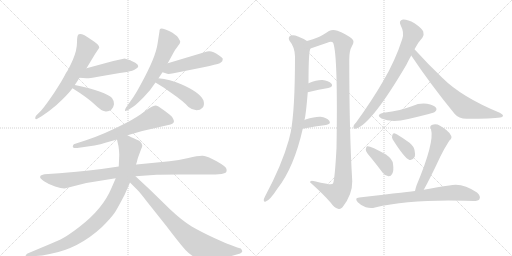
t = 0.00 s
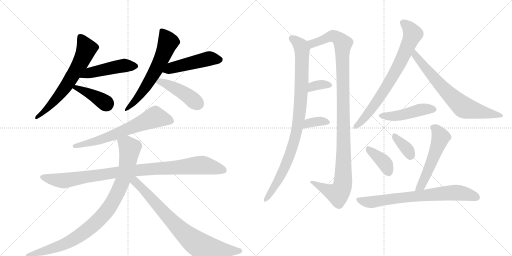
t = 3.20 s
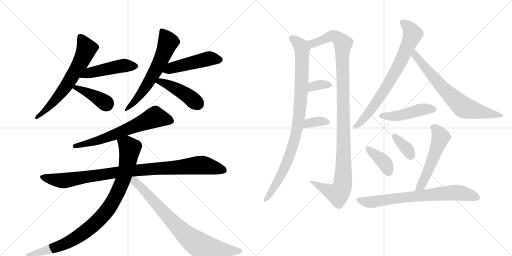
t = 6.40 s
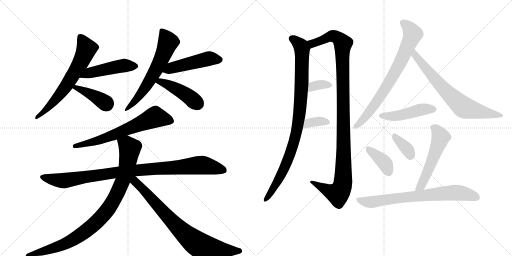
t = 9.60 s
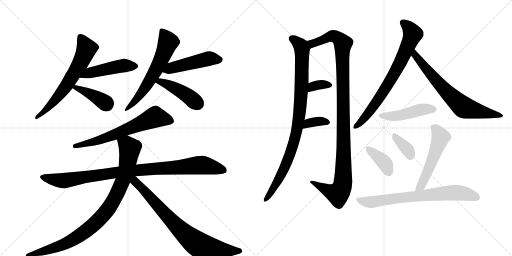
t = 12.80 s
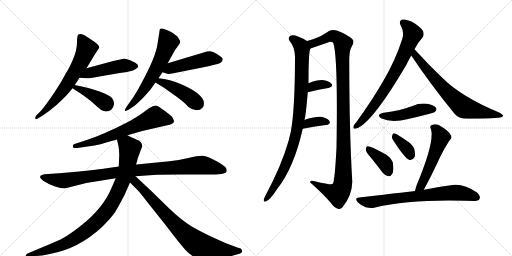
t = 15.99 s

The animated SVG that drew these frames (rendered in a browser with its animation timeline set to each time). Animation: 21 CSS @keyframes rules; one cycle of 15.99 s.

<svg version="1.1" viewBox="0 0 2048 1024" xmlns="http://www.w3.org/2000/svg">
  <g stroke="lightgray" stroke-dasharray="1,1" stroke-width="1" transform="scale(4, 4)">
    <line x1="0" y1="0" x2="256" y2="256"></line>
    <line x1="256" y1="0" x2="0" y2="256"></line>
    <line x1="128" y1="0" x2="128" y2="256"></line>
    <line x1="0" y1="128" x2="256" y2="128"></line>
    <line x1="256" y1="0" x2="512" y2="256"></line>
    <line x1="512" y1="0" x2="256" y2="256"></line>
    <line x1="384" y1="0" x2="384" y2="256"></line>
    <line x1="256" y1="128" x2="512" y2="128"></line>
  </g>
<g transform="scale(1, -1) translate(0, -850)">
   <style type="text/css">
    @keyframes keyframes0 {
      from {
       stroke: black;
       stroke-dashoffset: 652;
       stroke-width: 128;
       }
       68% {
       animation-timing-function: step-end;
       stroke: black;
       stroke-dashoffset: 0;
       stroke-width: 128;
       }
       to {
       stroke: black;
       stroke-width: 1024;
       }
       }
       #make-me-a-hanzi-animation-0 {
         animation: keyframes0 0.780599s both;
         animation-delay: 0.000000s;
         animation-timing-function: linear;
       }
    @keyframes keyframes1 {
      from {
       stroke: black;
       stroke-dashoffset: 477;
       stroke-width: 128;
       }
       61% {
       animation-timing-function: step-end;
       stroke: black;
       stroke-dashoffset: 0;
       stroke-width: 128;
       }
       to {
       stroke: black;
       stroke-width: 1024;
       }
       }
       #make-me-a-hanzi-animation-1 {
         animation: keyframes1 0.638184s both;
         animation-delay: 0.780599s;
         animation-timing-function: linear;
       }
    @keyframes keyframes2 {
      from {
       stroke: black;
       stroke-dashoffset: 399;
       stroke-width: 128;
       }
       56% {
       animation-timing-function: step-end;
       stroke: black;
       stroke-dashoffset: 0;
       stroke-width: 128;
       }
       to {
       stroke: black;
       stroke-width: 1024;
       }
       }
       #make-me-a-hanzi-animation-2 {
         animation: keyframes2 0.574707s both;
         animation-delay: 1.418783s;
         animation-timing-function: linear;
       }
    @keyframes keyframes3 {
      from {
       stroke: black;
       stroke-dashoffset: 629;
       stroke-width: 128;
       }
       67% {
       animation-timing-function: step-end;
       stroke: black;
       stroke-dashoffset: 0;
       stroke-width: 128;
       }
       to {
       stroke: black;
       stroke-width: 1024;
       }
       }
       #make-me-a-hanzi-animation-3 {
         animation: keyframes3 0.761882s both;
         animation-delay: 1.993490s;
         animation-timing-function: linear;
       }
    @keyframes keyframes4 {
      from {
       stroke: black;
       stroke-dashoffset: 487;
       stroke-width: 128;
       }
       61% {
       animation-timing-function: step-end;
       stroke: black;
       stroke-dashoffset: 0;
       stroke-width: 128;
       }
       to {
       stroke: black;
       stroke-width: 1024;
       }
       }
       #make-me-a-hanzi-animation-4 {
         animation: keyframes4 0.646322s both;
         animation-delay: 2.755371s;
         animation-timing-function: linear;
       }
    @keyframes keyframes5 {
      from {
       stroke: black;
       stroke-dashoffset: 443;
       stroke-width: 128;
       }
       59% {
       animation-timing-function: step-end;
       stroke: black;
       stroke-dashoffset: 0;
       stroke-width: 128;
       }
       to {
       stroke: black;
       stroke-width: 1024;
       }
       }
       #make-me-a-hanzi-animation-5 {
         animation: keyframes5 0.610514s both;
         animation-delay: 3.401693s;
         animation-timing-function: linear;
       }
    @keyframes keyframes6 {
      from {
       stroke: black;
       stroke-dashoffset: 660;
       stroke-width: 128;
       }
       68% {
       animation-timing-function: step-end;
       stroke: black;
       stroke-dashoffset: 0;
       stroke-width: 128;
       }
       to {
       stroke: black;
       stroke-width: 1024;
       }
       }
       #make-me-a-hanzi-animation-6 {
         animation: keyframes6 0.787109s both;
         animation-delay: 4.012207s;
         animation-timing-function: linear;
       }
    @keyframes keyframes7 {
      from {
       stroke: black;
       stroke-dashoffset: 991;
       stroke-width: 128;
       }
       76% {
       animation-timing-function: step-end;
       stroke: black;
       stroke-dashoffset: 0;
       stroke-width: 128;
       }
       to {
       stroke: black;
       stroke-width: 1024;
       }
       }
       #make-me-a-hanzi-animation-7 {
         animation: keyframes7 1.056478s both;
         animation-delay: 4.799316s;
         animation-timing-function: linear;
       }
    @keyframes keyframes8 {
      from {
       stroke: black;
       stroke-dashoffset: 948;
       stroke-width: 128;
       }
       76% {
       animation-timing-function: step-end;
       stroke: black;
       stroke-dashoffset: 0;
       stroke-width: 128;
       }
       to {
       stroke: black;
       stroke-width: 1024;
       }
       }
       #make-me-a-hanzi-animation-8 {
         animation: keyframes8 1.021484s both;
         animation-delay: 5.855794s;
         animation-timing-function: linear;
       }
    @keyframes keyframes9 {
      from {
       stroke: black;
       stroke-dashoffset: 793;
       stroke-width: 128;
       }
       72% {
       animation-timing-function: step-end;
       stroke: black;
       stroke-dashoffset: 0;
       stroke-width: 128;
       }
       to {
       stroke: black;
       stroke-width: 1024;
       }
       }
       #make-me-a-hanzi-animation-9 {
         animation: keyframes9 0.895345s both;
         animation-delay: 6.877279s;
         animation-timing-function: linear;
       }
    @keyframes keyframes10 {
      from {
       stroke: black;
       stroke-dashoffset: 946;
       stroke-width: 128;
       }
       75% {
       animation-timing-function: step-end;
       stroke: black;
       stroke-dashoffset: 0;
       stroke-width: 128;
       }
       to {
       stroke: black;
       stroke-width: 1024;
       }
       }
       #make-me-a-hanzi-animation-10 {
         animation: keyframes10 1.019857s both;
         animation-delay: 7.772624s;
         animation-timing-function: linear;
       }
    @keyframes keyframes11 {
      from {
       stroke: black;
       stroke-dashoffset: 1126;
       stroke-width: 128;
       }
       79% {
       animation-timing-function: step-end;
       stroke: black;
       stroke-dashoffset: 0;
       stroke-width: 128;
       }
       to {
       stroke: black;
       stroke-width: 1024;
       }
       }
       #make-me-a-hanzi-animation-11 {
         animation: keyframes11 1.166341s both;
         animation-delay: 8.792480s;
         animation-timing-function: linear;
       }
    @keyframes keyframes12 {
      from {
       stroke: black;
       stroke-dashoffset: 345;
       stroke-width: 128;
       }
       53% {
       animation-timing-function: step-end;
       stroke: black;
       stroke-dashoffset: 0;
       stroke-width: 128;
       }
       to {
       stroke: black;
       stroke-width: 1024;
       }
       }
       #make-me-a-hanzi-animation-12 {
         animation: keyframes12 0.530762s both;
         animation-delay: 9.958822s;
         animation-timing-function: linear;
       }
    @keyframes keyframes13 {
      from {
       stroke: black;
       stroke-dashoffset: 355;
       stroke-width: 128;
       }
       54% {
       animation-timing-function: step-end;
       stroke: black;
       stroke-dashoffset: 0;
       stroke-width: 128;
       }
       to {
       stroke: black;
       stroke-width: 1024;
       }
       }
       #make-me-a-hanzi-animation-13 {
         animation: keyframes13 0.538900s both;
         animation-delay: 10.489583s;
         animation-timing-function: linear;
       }
    @keyframes keyframes14 {
      from {
       stroke: black;
       stroke-dashoffset: 752;
       stroke-width: 128;
       }
       71% {
       animation-timing-function: step-end;
       stroke: black;
       stroke-dashoffset: 0;
       stroke-width: 128;
       }
       to {
       stroke: black;
       stroke-width: 1024;
       }
       }
       #make-me-a-hanzi-animation-14 {
         animation: keyframes14 0.861979s both;
         animation-delay: 11.028483s;
         animation-timing-function: linear;
       }
    @keyframes keyframes15 {
      from {
       stroke: black;
       stroke-dashoffset: 711;
       stroke-width: 128;
       }
       70% {
       animation-timing-function: step-end;
       stroke: black;
       stroke-dashoffset: 0;
       stroke-width: 128;
       }
       to {
       stroke: black;
       stroke-width: 1024;
       }
       }
       #make-me-a-hanzi-animation-15 {
         animation: keyframes15 0.828613s both;
         animation-delay: 11.890462s;
         animation-timing-function: linear;
       }
    @keyframes keyframes16 {
      from {
       stroke: black;
       stroke-dashoffset: 466;
       stroke-width: 128;
       }
       60% {
       animation-timing-function: step-end;
       stroke: black;
       stroke-dashoffset: 0;
       stroke-width: 128;
       }
       to {
       stroke: black;
       stroke-width: 1024;
       }
       }
       #make-me-a-hanzi-animation-16 {
         animation: keyframes16 0.629232s both;
         animation-delay: 12.719076s;
         animation-timing-function: linear;
       }
    @keyframes keyframes17 {
      from {
       stroke: black;
       stroke-dashoffset: 386;
       stroke-width: 128;
       }
       56% {
       animation-timing-function: step-end;
       stroke: black;
       stroke-dashoffset: 0;
       stroke-width: 128;
       }
       to {
       stroke: black;
       stroke-width: 1024;
       }
       }
       #make-me-a-hanzi-animation-17 {
         animation: keyframes17 0.564128s both;
         animation-delay: 13.348307s;
         animation-timing-function: linear;
       }
    @keyframes keyframes18 {
      from {
       stroke: black;
       stroke-dashoffset: 359;
       stroke-width: 128;
       }
       54% {
       animation-timing-function: step-end;
       stroke: black;
       stroke-dashoffset: 0;
       stroke-width: 128;
       }
       to {
       stroke: black;
       stroke-width: 1024;
       }
       }
       #make-me-a-hanzi-animation-18 {
         animation: keyframes18 0.542155s both;
         animation-delay: 13.912435s;
         animation-timing-function: linear;
       }
    @keyframes keyframes19 {
      from {
       stroke: black;
       stroke-dashoffset: 542;
       stroke-width: 128;
       }
       64% {
       animation-timing-function: step-end;
       stroke: black;
       stroke-dashoffset: 0;
       stroke-width: 128;
       }
       to {
       stroke: black;
       stroke-width: 1024;
       }
       }
       #make-me-a-hanzi-animation-19 {
         animation: keyframes19 0.691081s both;
         animation-delay: 14.454590s;
         animation-timing-function: linear;
       }
    @keyframes keyframes20 {
      from {
       stroke: black;
       stroke-dashoffset: 734;
       stroke-width: 128;
       }
       70% {
       animation-timing-function: step-end;
       stroke: black;
       stroke-dashoffset: 0;
       stroke-width: 128;
       }
       to {
       stroke: black;
       stroke-width: 1024;
       }
       }
       #make-me-a-hanzi-animation-20 {
         animation: keyframes20 0.847331s both;
         animation-delay: 15.145671s;
         animation-timing-function: linear;
       }
</style>
<path d="M 346 577 L 381 635 L 397 659 Q 397 670 376 684 Q 371 688 338 709 Q 322 716 316 713 Q 308 713 308 681 Q 308 649 291.5 611.5 Q 275 574 264 558 Q 248 526 217.5 480.5 Q 187 435 164 407 L 144 387 Q 140 380 141 376 Q 143 371 151 376 L 168 386 Q 197 405 226 430 Q 270 470 290 497 L 299 510 Q 308 523 318 539 L 346 577 Z" fill="lightgray"></path> 
<path d="M 498 616 Q 495 616 453 606 L 346 577 C 317 569 288 541 318 539 L 346 537 Q 352 536 392 543 L 479 558 L 508 562 Q 533 567 541 573 Q 565 584 541 599 Q 523 608 518 610 L 498 616 Z" fill="lightgray"></path> 
<path d="M 290 497 Q 351 459 379 432 Q 407 405 419 405 Q 433 402 446 412 Q 454 420 456 433 Q 457 446 448 458 Q 438 469 398 484 Q 357 499 299 510 C 270 516 265 513 290 497 Z" fill="lightgray"></path> 
<path d="M 634 537 L 650 561 L 671 597 L 695 641 Q 697 647 709 662 L 719 676 L 721 683 Q 721 685 713.5 698 Q 706 711 676.5 726 Q 647 741 640 734 L 638 728 L 638 725 L 630 674 Q 623 622 564 514 Q 541 471 526 451 L 505 421 Q 498 411 500 407.5 Q 502 404 514 411 L 534 424 Q 545 432 574.5 461.5 Q 604 491 622 520 L 634 537 Z" fill="lightgray"></path> 
<path d="M 650 561 L 666 556 Q 670 552 694 557 L 814 581 Q 867 593 879 597 Q 885 601 889 605 Q 891 613 891 614 Q 891 619 875 629 Q 847 650 828 644 L 671 597 C 642 588 621 570 650 561 Z" fill="lightgray"></path> 
<path d="M 622 520 Q 658 499 687 477 Q 734 445 754 422 Q 770 409 786 409 Q 801 409 810 419 Q 819 428 814 448 Q 801 480 725 513 Q 679 533 634 537 C 604 540 596 535 622 520 Z" fill="lightgray"></path> 
<path d="M 609 424 Q 601 421 574.5 401.5 Q 548 382 506 359 Q 415 312 344 289 L 301 275 Q 294 274 292 268 Q 287 256 309 258 L 378 268 Q 402 273 425 280 L 468 292 L 510 309 L 569 326 L 682 352 Q 699 357 695 369 Q 694 372 688 383 Q 686 386 661 405 L 634 424 Q 627 428 621 428 L 609 424 Z" fill="lightgray"></path> 
<path d="M 475 184 L 406 174 Q 355 167 306 163 L 237 157 L 178 153 Q 162 149 162 146 Q 155 139 176 125.5 Q 197 112 220.5 104 Q 244 96 258 96 L 345 118 L 463 137 L 542 145 L 627 151 Q 634 152 716 152 L 838 152 Q 862 152 886 154 Q 899 157 904 160 Q 908 164 906 174 Q 904 184 866.5 205 Q 829 226 811.5 227 Q 794 228 753.5 218.5 Q 713 209 678 205 L 546 192 L 475 184 Z" fill="lightgray"></path> 
<path d="M 468 292 L 474 265 Q 476 254 477 231 L 475 184 L 463 137 L 446 98 Q 412 15 317 -58 Q 270 -94 242 -108 Q 213 -121 160 -143 L 110 -164 Q 101 -170 103 -174 Q 104 -178 114 -178 L 144 -174 Q 166 -173 199 -166 Q 313 -146 408 -58 Q 446 -20 460 1 Q 473 22 498 70 L 520 120 L 548 204 Q 549 212 554 225 L 564 252 Q 570 264 569 268 Q 565 285 550 290 Q 544 292 510 309 C 483 322 461 321 468 292 Z" fill="lightgray"></path> 
<path d="M 520 120 L 550 90 Q 560 80 593 37 L 667 -56 Q 721 -127 742 -150 Q 762 -172 781 -179 Q 799 -186 813 -187 Q 826 -187 870 -183 Q 913 -178 933 -172 L 961 -164 L 963 -162 Q 975 -156 963 -144 L 949 -140 L 915 -127 Q 908 -125 857 -102 Q 805 -78 767 -56 Q 729 -33 680 13 L 600 91 L 542 145 C 520 165 495 145 520 120 Z" fill="lightgray"></path> 
<path d="M 1218 370 Q 1224 394 1231 481 L 1234 517 Q 1234 649 1242 656 C 1246 676 1246 676 1228 686 Q 1213 696 1192 704 Q 1173 713 1161 707 Q 1151 700 1158 687 Q 1179 662 1180 624 Q 1180 411 1163 322 Q 1159 306 1155 289 Q 1127 189 1060 64 Q 1056 57 1055 51 Q 1054 41 1063 44 Q 1078 47 1110 96 Q 1176 180 1211 335 L 1218 370 Z" fill="lightgray"></path> 
<path d="M 1242 656 L 1309 679 Q 1327 688 1333 678 Q 1352 627 1346 258 Q 1339 129 1332 116 Q 1328 110 1307 115 Q 1283 119 1259 125 Q 1240 131 1240 121 Q 1292 75 1323 39 Q 1336 20 1352 15 Q 1361 11 1370 21 Q 1410 72 1409 125 Q 1397 326 1397 612 Q 1397 648 1408 666 Q 1420 685 1408 695 Q 1386 713 1350 727 Q 1331 734 1316 726 Q 1288 707 1270 700 Q 1254 693 1228 686 C 1199 677 1214 646 1242 656 Z" fill="lightgray"></path> 
<path d="M 1231 481 Q 1277 493 1313 498 Q 1335 504 1326 515 Q 1314 528 1290 530 Q 1268 531 1234 517 C 1206 506 1202 473 1231 481 Z" fill="lightgray"></path> 
<path d="M 1211 335 Q 1263 345 1304 350 Q 1326 354 1317 367 Q 1307 380 1282 383 Q 1260 384 1222 372 Q 1221 371 1218 370 C 1191 357 1182 329 1211 335 Z" fill="lightgray"></path> 
<path d="M 1658 653 Q 1674 683 1690 700 Q 1697 710 1693 724 Q 1687 737 1658 757 Q 1630 773 1612 772 Q 1593 769 1603 748 Q 1618 720 1609 694 Q 1581 607 1533 526 Q 1488 448 1425 361 Q 1415 351 1414 344 Q 1411 332 1425 336 Q 1486 354 1625 590 Q 1634 609 1645 628 L 1658 653 Z" fill="lightgray"></path> 
<path d="M 1645 628 Q 1721 514 1819 394 Q 1835 375 1866 375 Q 1969 375 2001 380 Q 2011 381 2012 387 Q 2013 391 1999 399 Q 1846 462 1769 539 Q 1715 590 1658 653 C 1638 675 1628 653 1645 628 Z" fill="lightgray"></path> 
<path d="M 1535 399 Q 1501 392 1526 376 Q 1566 358 1633 374 Q 1672 383 1715 394 Q 1737 400 1740 403 Q 1749 410 1744 419 Q 1737 429 1708 435 Q 1678 439 1650 426 Q 1625 417 1599 410 Q 1569 403 1535 399 Z" fill="lightgray"></path> 
<path d="M 1484 219 Q 1506 192 1530 160 Q 1540 147 1554 145 Q 1563 144 1569 155 Q 1576 167 1572 194 Q 1571 213 1544 232 Q 1480 268 1468 265 Q 1464 262 1463 251 Q 1464 241 1484 219 Z" fill="lightgray"></path> 
<path d="M 1571 292 Q 1619 216 1638 210 Q 1650 207 1659 223 Q 1662 233 1657 254 Q 1650 273 1628 286 Q 1595 310 1580 316 Q 1571 319 1569 308 Q 1566 301 1571 292 Z" fill="lightgray"></path> 
<path d="M 1695 91 Q 1719 133 1761 223 Q 1774 251 1797 287 Q 1812 300 1802 311 Q 1792 329 1760 347 Q 1744 357 1727 350 Q 1717 346 1724 333 Q 1739 282 1666 108 Q 1662 96 1660 86 C 1653 57 1680 65 1695 91 Z" fill="lightgray"></path> 
<path d="M 1660 86 Q 1657 86 1437 60 Q 1416 59 1431 41 Q 1444 28 1463 21 Q 1484 15 1500 20 Q 1638 53 1861 47 Q 1877 47 1893 46 Q 1914 46 1918 54 Q 1924 66 1908 80 Q 1848 122 1797 108 Q 1754 102 1695 91 L 1660 86 Z" fill="lightgray"></path> 
      <clipPath id="make-me-a-hanzi-clip-0">
      <path d="M 346 577 L 381 635 L 397 659 Q 397 670 376 684 Q 371 688 338 709 Q 322 716 316 713 Q 308 713 308 681 Q 308 649 291.5 611.5 Q 275 574 264 558 Q 248 526 217.5 480.5 Q 187 435 164 407 L 144 387 Q 140 380 141 376 Q 143 371 151 376 L 168 386 Q 197 405 226 430 Q 270 470 290 497 L 299 510 Q 308 523 318 539 L 346 577 Z" fill="lightgray"></path>
      </clipPath>
      <path clip-path="url(#make-me-a-hanzi-clip-0)" d="M 321 702 L 346 655 L 322 599 L 260 499 L 200 427 L 146 381 " fill="none" id="make-me-a-hanzi-animation-0" stroke-dasharray="524 1048" stroke-linecap="round"></path>

      <clipPath id="make-me-a-hanzi-clip-1">
      <path d="M 498 616 Q 495 616 453 606 L 346 577 C 317 569 288 541 318 539 L 346 537 Q 352 536 392 543 L 479 558 L 508 562 Q 533 567 541 573 Q 565 584 541 599 Q 523 608 518 610 L 498 616 Z" fill="lightgray"></path>
      </clipPath>
      <path clip-path="url(#make-me-a-hanzi-clip-1)" d="M 325 543 L 358 559 L 471 584 L 540 586 " fill="none" id="make-me-a-hanzi-animation-1" stroke-dasharray="349 698" stroke-linecap="round"></path>

      <clipPath id="make-me-a-hanzi-clip-2">
      <path d="M 290 497 Q 351 459 379 432 Q 407 405 419 405 Q 433 402 446 412 Q 454 420 456 433 Q 457 446 448 458 Q 438 469 398 484 Q 357 499 299 510 C 270 516 265 513 290 497 Z" fill="lightgray"></path>
      </clipPath>
      <path clip-path="url(#make-me-a-hanzi-clip-2)" d="M 302 498 L 361 475 L 428 431 " fill="none" id="make-me-a-hanzi-animation-2" stroke-dasharray="271 542" stroke-linecap="round"></path>

      <clipPath id="make-me-a-hanzi-clip-3">
      <path d="M 634 537 L 650 561 L 671 597 L 695 641 Q 697 647 709 662 L 719 676 L 721 683 Q 721 685 713.5 698 Q 706 711 676.5 726 Q 647 741 640 734 L 638 728 L 638 725 L 630 674 Q 623 622 564 514 Q 541 471 526 451 L 505 421 Q 498 411 500 407.5 Q 502 404 514 411 L 534 424 Q 545 432 574.5 461.5 Q 604 491 622 520 L 634 537 Z" fill="lightgray"></path>
      </clipPath>
      <path clip-path="url(#make-me-a-hanzi-clip-3)" d="M 646 729 L 672 680 L 647 617 L 576 492 L 546 452 L 506 413 " fill="none" id="make-me-a-hanzi-animation-3" stroke-dasharray="501 1002" stroke-linecap="round"></path>

      <clipPath id="make-me-a-hanzi-clip-4">
      <path d="M 650 561 L 666 556 Q 670 552 694 557 L 814 581 Q 867 593 879 597 Q 885 601 889 605 Q 891 613 891 614 Q 891 619 875 629 Q 847 650 828 644 L 671 597 C 642 588 621 570 650 561 Z" fill="lightgray"></path>
      </clipPath>
      <path clip-path="url(#make-me-a-hanzi-clip-4)" d="M 656 566 L 829 615 L 880 612 " fill="none" id="make-me-a-hanzi-animation-4" stroke-dasharray="359 718" stroke-linecap="round"></path>

      <clipPath id="make-me-a-hanzi-clip-5">
      <path d="M 622 520 Q 658 499 687 477 Q 734 445 754 422 Q 770 409 786 409 Q 801 409 810 419 Q 819 428 814 448 Q 801 480 725 513 Q 679 533 634 537 C 604 540 596 535 622 520 Z" fill="lightgray"></path>
      </clipPath>
      <path clip-path="url(#make-me-a-hanzi-clip-5)" d="M 631 520 L 641 524 L 725 484 L 792 434 " fill="none" id="make-me-a-hanzi-animation-5" stroke-dasharray="315 630" stroke-linecap="round"></path>

      <clipPath id="make-me-a-hanzi-clip-6">
      <path d="M 609 424 Q 601 421 574.5 401.5 Q 548 382 506 359 Q 415 312 344 289 L 301 275 Q 294 274 292 268 Q 287 256 309 258 L 378 268 Q 402 273 425 280 L 468 292 L 510 309 L 569 326 L 682 352 Q 699 357 695 369 Q 694 372 688 383 Q 686 386 661 405 L 634 424 Q 627 428 621 428 L 609 424 Z" fill="lightgray"></path>
      </clipPath>
      <path clip-path="url(#make-me-a-hanzi-clip-6)" d="M 682 365 L 619 381 L 414 295 L 301 265 " fill="none" id="make-me-a-hanzi-animation-6" stroke-dasharray="532 1064" stroke-linecap="round"></path>

      <clipPath id="make-me-a-hanzi-clip-7">
      <path d="M 475 184 L 406 174 Q 355 167 306 163 L 237 157 L 178 153 Q 162 149 162 146 Q 155 139 176 125.5 Q 197 112 220.5 104 Q 244 96 258 96 L 345 118 L 463 137 L 542 145 L 627 151 Q 634 152 716 152 L 838 152 Q 862 152 886 154 Q 899 157 904 160 Q 908 164 906 174 Q 904 184 866.5 205 Q 829 226 811.5 227 Q 794 228 753.5 218.5 Q 713 209 678 205 L 546 192 L 475 184 Z" fill="lightgray"></path>
      </clipPath>
      <path clip-path="url(#make-me-a-hanzi-clip-7)" d="M 169 142 L 255 127 L 541 169 L 807 190 L 896 168 " fill="none" id="make-me-a-hanzi-animation-7" stroke-dasharray="863 1726" stroke-linecap="round"></path>

      <clipPath id="make-me-a-hanzi-clip-8">
      <path d="M 468 292 L 474 265 Q 476 254 477 231 L 475 184 L 463 137 L 446 98 Q 412 15 317 -58 Q 270 -94 242 -108 Q 213 -121 160 -143 L 110 -164 Q 101 -170 103 -174 Q 104 -178 114 -178 L 144 -174 Q 166 -173 199 -166 Q 313 -146 408 -58 Q 446 -20 460 1 Q 473 22 498 70 L 520 120 L 548 204 Q 549 212 554 225 L 564 252 Q 570 264 569 268 Q 565 285 550 290 Q 544 292 510 309 C 483 322 461 321 468 292 Z" fill="lightgray"></path>
      </clipPath>
      <path clip-path="url(#make-me-a-hanzi-clip-8)" d="M 478 287 L 509 270 L 518 258 L 507 179 L 468 74 L 426 5 L 382 -42 L 296 -106 L 217 -142 L 110 -172 " fill="none" id="make-me-a-hanzi-animation-8" stroke-dasharray="820 1640" stroke-linecap="round"></path>

      <clipPath id="make-me-a-hanzi-clip-9">
      <path d="M 520 120 L 550 90 Q 560 80 593 37 L 667 -56 Q 721 -127 742 -150 Q 762 -172 781 -179 Q 799 -186 813 -187 Q 826 -187 870 -183 Q 913 -178 933 -172 L 961 -164 L 963 -162 Q 975 -156 963 -144 L 949 -140 L 915 -127 Q 908 -125 857 -102 Q 805 -78 767 -56 Q 729 -33 680 13 L 600 91 L 542 145 C 520 165 495 145 520 120 Z" fill="lightgray"></path>
      </clipPath>
      <path clip-path="url(#make-me-a-hanzi-clip-9)" d="M 536 134 L 539 124 L 698 -46 L 789 -125 L 856 -145 L 959 -153 " fill="none" id="make-me-a-hanzi-animation-9" stroke-dasharray="665 1330" stroke-linecap="round"></path>

      <clipPath id="make-me-a-hanzi-clip-10">
      <path d="M 1218 370 Q 1224 394 1231 481 L 1234 517 Q 1234 649 1242 656 C 1246 676 1246 676 1228 686 Q 1213 696 1192 704 Q 1173 713 1161 707 Q 1151 700 1158 687 Q 1179 662 1180 624 Q 1180 411 1163 322 Q 1159 306 1155 289 Q 1127 189 1060 64 Q 1056 57 1055 51 Q 1054 41 1063 44 Q 1078 47 1110 96 Q 1176 180 1211 335 L 1218 370 Z" fill="lightgray"></path>
      </clipPath>
      <path clip-path="url(#make-me-a-hanzi-clip-10)" d="M 1169 696 L 1204 665 L 1208 652 L 1205 471 L 1188 331 L 1144 192 L 1093 95 L 1063 52 " fill="none" id="make-me-a-hanzi-animation-10" stroke-dasharray="818 1636" stroke-linecap="round"></path>

      <clipPath id="make-me-a-hanzi-clip-11">
      <path d="M 1242 656 L 1309 679 Q 1327 688 1333 678 Q 1352 627 1346 258 Q 1339 129 1332 116 Q 1328 110 1307 115 Q 1283 119 1259 125 Q 1240 131 1240 121 Q 1292 75 1323 39 Q 1336 20 1352 15 Q 1361 11 1370 21 Q 1410 72 1409 125 Q 1397 326 1397 612 Q 1397 648 1408 666 Q 1420 685 1408 695 Q 1386 713 1350 727 Q 1331 734 1316 726 Q 1288 707 1270 700 Q 1254 693 1228 686 C 1199 677 1214 646 1242 656 Z" fill="lightgray"></path>
      </clipPath>
      <path clip-path="url(#make-me-a-hanzi-clip-11)" d="M 1237 684 L 1250 676 L 1333 706 L 1358 693 L 1371 673 L 1375 255 L 1369 105 L 1351 75 L 1249 119 " fill="none" id="make-me-a-hanzi-animation-11" stroke-dasharray="998 1996" stroke-linecap="round"></path>

      <clipPath id="make-me-a-hanzi-clip-12">
      <path d="M 1231 481 Q 1277 493 1313 498 Q 1335 504 1326 515 Q 1314 528 1290 530 Q 1268 531 1234 517 C 1206 506 1202 473 1231 481 Z" fill="lightgray"></path>
      </clipPath>
      <path clip-path="url(#make-me-a-hanzi-clip-12)" d="M 1238 486 L 1244 498 L 1263 508 L 1295 513 L 1316 509 " fill="none" id="make-me-a-hanzi-animation-12" stroke-dasharray="217 434" stroke-linecap="round"></path>

      <clipPath id="make-me-a-hanzi-clip-13">
      <path d="M 1211 335 Q 1263 345 1304 350 Q 1326 354 1317 367 Q 1307 380 1282 383 Q 1260 384 1222 372 Q 1221 371 1218 370 C 1191 357 1182 329 1211 335 Z" fill="lightgray"></path>
      </clipPath>
      <path clip-path="url(#make-me-a-hanzi-clip-13)" d="M 1219 339 L 1236 358 L 1286 366 L 1308 360 " fill="none" id="make-me-a-hanzi-animation-13" stroke-dasharray="227 454" stroke-linecap="round"></path>

      <clipPath id="make-me-a-hanzi-clip-14">
      <path d="M 1658 653 Q 1674 683 1690 700 Q 1697 710 1693 724 Q 1687 737 1658 757 Q 1630 773 1612 772 Q 1593 769 1603 748 Q 1618 720 1609 694 Q 1581 607 1533 526 Q 1488 448 1425 361 Q 1415 351 1414 344 Q 1411 332 1425 336 Q 1486 354 1625 590 Q 1634 609 1645 628 L 1658 653 Z" fill="lightgray"></path>
      </clipPath>
      <path clip-path="url(#make-me-a-hanzi-clip-14)" d="M 1613 758 L 1630 745 L 1651 714 L 1629 660 L 1586 569 L 1530 476 L 1459 379 L 1423 345 " fill="none" id="make-me-a-hanzi-animation-14" stroke-dasharray="624 1248" stroke-linecap="round"></path>

      <clipPath id="make-me-a-hanzi-clip-15">
      <path d="M 1645 628 Q 1721 514 1819 394 Q 1835 375 1866 375 Q 1969 375 2001 380 Q 2011 381 2012 387 Q 2013 391 1999 399 Q 1846 462 1769 539 Q 1715 590 1658 653 C 1638 675 1628 653 1645 628 Z" fill="lightgray"></path>
      </clipPath>
      <path clip-path="url(#make-me-a-hanzi-clip-15)" d="M 1660 644 L 1660 629 L 1716 561 L 1788 481 L 1853 422 L 2005 386 " fill="none" id="make-me-a-hanzi-animation-15" stroke-dasharray="583 1166" stroke-linecap="round"></path>

      <clipPath id="make-me-a-hanzi-clip-16">
      <path d="M 1535 399 Q 1501 392 1526 376 Q 1566 358 1633 374 Q 1672 383 1715 394 Q 1737 400 1740 403 Q 1749 410 1744 419 Q 1737 429 1708 435 Q 1678 439 1650 426 Q 1625 417 1599 410 Q 1569 403 1535 399 Z" fill="lightgray"></path>
      </clipPath>
      <path clip-path="url(#make-me-a-hanzi-clip-16)" d="M 1528 388 L 1548 384 L 1603 389 L 1688 412 L 1734 413 " fill="none" id="make-me-a-hanzi-animation-16" stroke-dasharray="338 676" stroke-linecap="round"></path>

      <clipPath id="make-me-a-hanzi-clip-17">
      <path d="M 1484 219 Q 1506 192 1530 160 Q 1540 147 1554 145 Q 1563 144 1569 155 Q 1576 167 1572 194 Q 1571 213 1544 232 Q 1480 268 1468 265 Q 1464 262 1463 251 Q 1464 241 1484 219 Z" fill="lightgray"></path>
      </clipPath>
      <path clip-path="url(#make-me-a-hanzi-clip-17)" d="M 1471 256 L 1534 204 L 1555 160 " fill="none" id="make-me-a-hanzi-animation-17" stroke-dasharray="258 516" stroke-linecap="round"></path>

      <clipPath id="make-me-a-hanzi-clip-18">
      <path d="M 1571 292 Q 1619 216 1638 210 Q 1650 207 1659 223 Q 1662 233 1657 254 Q 1650 273 1628 286 Q 1595 310 1580 316 Q 1571 319 1569 308 Q 1566 301 1571 292 Z" fill="lightgray"></path>
      </clipPath>
      <path clip-path="url(#make-me-a-hanzi-clip-18)" d="M 1580 305 L 1628 255 L 1642 224 " fill="none" id="make-me-a-hanzi-animation-18" stroke-dasharray="231 462" stroke-linecap="round"></path>

      <clipPath id="make-me-a-hanzi-clip-19">
      <path d="M 1695 91 Q 1719 133 1761 223 Q 1774 251 1797 287 Q 1812 300 1802 311 Q 1792 329 1760 347 Q 1744 357 1727 350 Q 1717 346 1724 333 Q 1739 282 1666 108 Q 1662 96 1660 86 C 1653 57 1680 65 1695 91 Z" fill="lightgray"></path>
      </clipPath>
      <path clip-path="url(#make-me-a-hanzi-clip-19)" d="M 1731 341 L 1746 331 L 1762 299 L 1693 123 L 1665 90 " fill="none" id="make-me-a-hanzi-animation-19" stroke-dasharray="414 828" stroke-linecap="round"></path>

      <clipPath id="make-me-a-hanzi-clip-20">
      <path d="M 1660 86 Q 1657 86 1437 60 Q 1416 59 1431 41 Q 1444 28 1463 21 Q 1484 15 1500 20 Q 1638 53 1861 47 Q 1877 47 1893 46 Q 1914 46 1918 54 Q 1924 66 1908 80 Q 1848 122 1797 108 Q 1754 102 1695 91 L 1660 86 Z" fill="lightgray"></path>
      </clipPath>
      <path clip-path="url(#make-me-a-hanzi-clip-20)" d="M 1434 50 L 1490 42 L 1605 60 L 1819 80 L 1907 61 " fill="none" id="make-me-a-hanzi-animation-20" stroke-dasharray="606 1212" stroke-linecap="round"></path>

</g>
</svg>
